Run: headless pygame with SDL's dummy video driver; simulated clock (each Clock.tick advances the game by its frame time, no real sleeping); random seed 0; keys injected as events and as key.get_pressed() state; no mouse input.
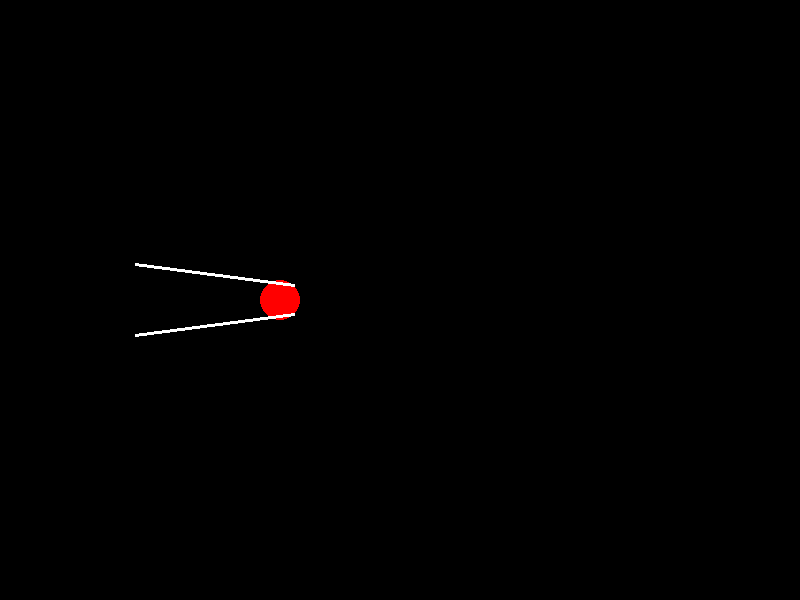
Frame 1 of 4 · flips 1–60 · no input
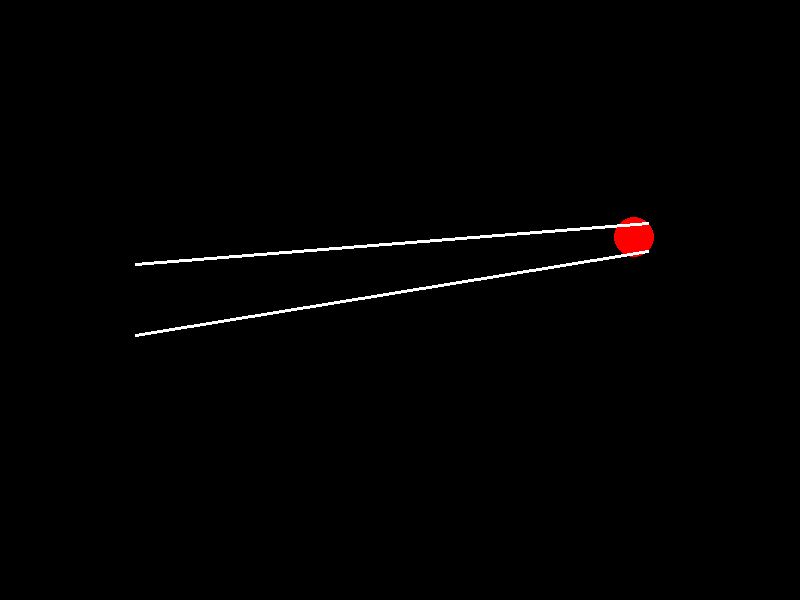
Frame 2 of 4 · flips 61–180 · tapped SPACE, RETURN · held RIGHT (→), D
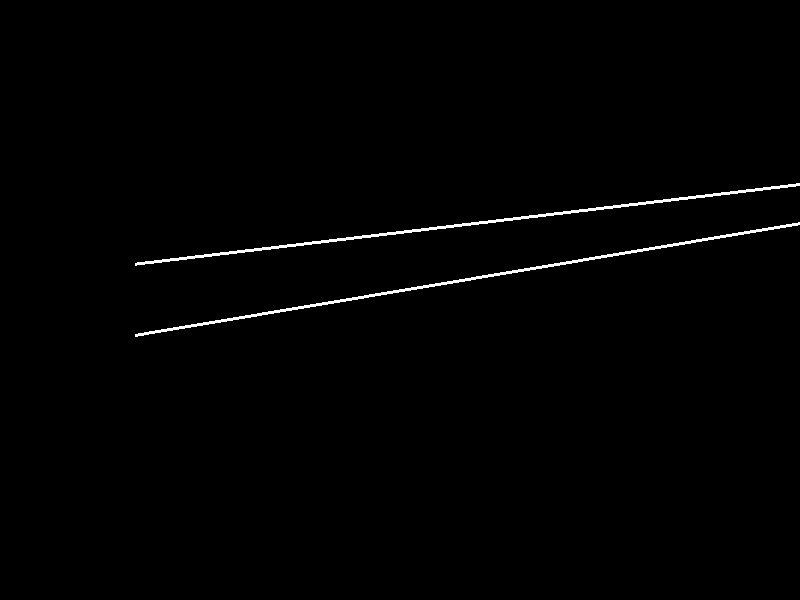
Frame 3 of 4 · flips 181–300 · held DOWN (↓), S
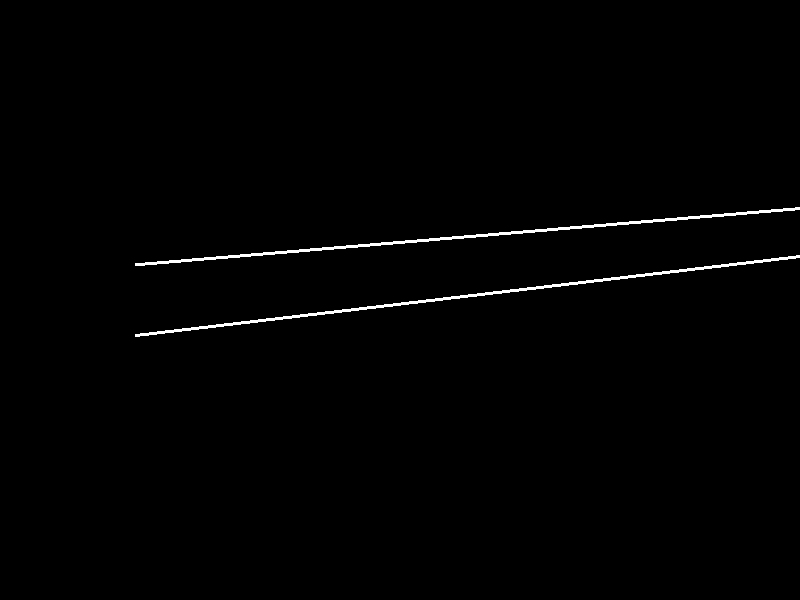
Frame 4 of 4 · flips 301–420 · held LEFT (←), A, UP (↑), W

The pygame program that drew these frames:

import pygame
import math

# Инициализация Pygame
pygame.init()

# Размер окна
WIDTH, HEIGHT = 800, 600
screen = pygame.display.set_mode((WIDTH, HEIGHT))
pygame.display.set_caption("Модель движения")

# Цвета
BLACK = (0, 0, 0)
WHITE = (255, 255, 255)
RED = (255, 0, 0)

# Параметры
RADIUS = 20       # Радиус кружочков
SPEED = 3         # Скорость движения
LEG_LENGTH = 30   # Длина ноги

class organism:
    def __init__(self, x, y, angle, radius, speed, leg_length):
        self.body = [x, y]
        self.angle = angle
        self.radius = radius
        self.speed = speed
        self.left_leg1 = self.get_leg(45)
        self.right_leg1 = self.get_leg(-45)
        
    def get_leg(self, additional_angle):
        additional_angle = math.radians(additional_angle)
        x1 = self.body[0] + self.radius * (math.cos(self.angle + additional_angle))
        y1 = self.body[1] + self.radius * (math.sin(self.angle + additional_angle))
        x2 = x1 + LEG_LENGTH * (math.cos(self.angle + additional_angle))
        y2 = y1 + LEG_LENGTH * (math.sin(self.angle + additional_angle))
        return [[x1, y1], [x2, y2]]
    
    def move(self):
        x_shift = self.speed * math.cos(self.angle)
        y_shift = self.speed * math.sin(self.angle)
        self.body[0] += x_shift
        self.body[1] -= y_shift
        self.left_leg1[0][0] += x_shift
        self.left_leg1[0][1] -= y_shift
        self.right_leg1[0][0] += x_shift
        self.right_leg1[0][1] -= y_shift

    def check_leg_angle(self):
        pass

    def draw(self):
        pygame.draw.circle(screen, RED, (int(self.body[0]), int(self.body[1])), self.radius)
        pygame.draw.line(screen, WHITE, self.left_leg1[0], self.left_leg1[1], 3)
        pygame.draw.line(screen, WHITE, self.right_leg1[0], self.right_leg1[1], 3)

organism1 = organism(100, HEIGHT // 2, 0, RADIUS, SPEED, LEG_LENGTH)

# Основной цикл игры
running = True
clock = pygame.time.Clock()

while running:
    for event in pygame.event.get():
        if event.type == pygame.QUIT:
            running = False
        elif event.type == pygame.KEYDOWN:
            if event.key == pygame.K_LEFT:
                organism1.angle -= math.pi / 18  # Поворот влево
            elif event.key == pygame.K_RIGHT:
                organism1.angle += math.pi / 18  # Поворот вправо

    # Отрисовка
    screen.fill(BLACK)
    
    organism1.move()
    organism1.draw()    
    
    pygame.display.flip()
    clock.tick(30)

pygame.quit()
